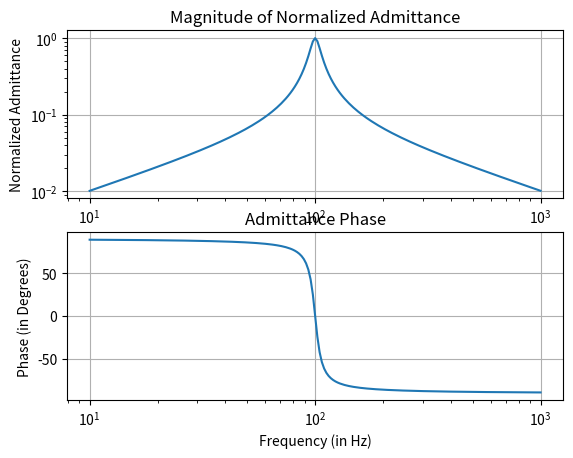

Write Python code to recreate this figure.
import numpy as np
import matplotlib.pyplot as plt
import math

m = 0.1
C = 25.3e-6
R = 6.28

f1 = 10
f2 = 1000

freqs = np.logspace(math.log10(f1), math.log10(f2), 201)
w = 2*math.pi*freqs

Z = (1j*w*m)+(1/(1j*w*C))+R

Y = 1/Z

# Ymag = abs(Y)
Ymag = R*abs(Y)
Yang = np.angle(Y)*(180/math.pi)

# log x axis
plt.subplot(211)
plt.loglog(freqs, Ymag)
plt.title('Magnitude of Normalized Admittance')
plt.grid(True)
plt.xlabel("Frequency (in Hz)")
plt.ylabel("Normalized Admittance")

# log x axis
plt.subplot(212)
plt.semilogx(freqs, Yang)
plt.title('Admittance Phase')
plt.grid(True)
plt.xlabel("Frequency (in Hz)")
plt.ylabel("Phase (in Degrees)")

plt.show()